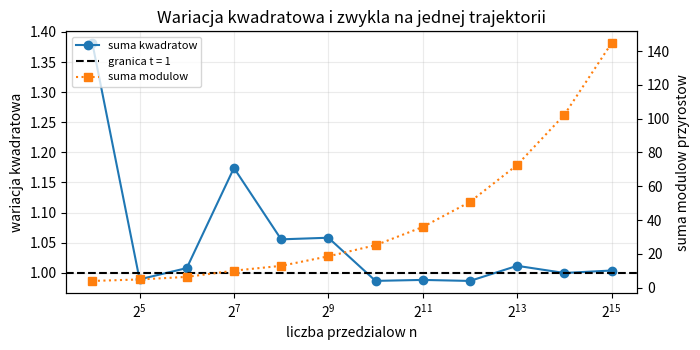

The script that saved this image: (Note: this script raises an exception after producing the figure.)
from pathlib import Path
import numpy as np
import matplotlib.pyplot as plt

rng = np.random.default_rng(404)
N = 2**15
dB = rng.normal(0, np.sqrt(1/N), size=N)
B = np.r_[0., np.cumsum(dB)]
ns = 2**np.arange(4, 16)
qv, tv = [], []
for n in ns:
    przyrosty = np.diff(B[::N//n])
    qv.append(np.sum(przyrosty**2))
    tv.append(np.sum(np.abs(przyrosty)))
fig, ax = plt.subplots(figsize=(7.1, 3.6))
ax.plot(ns, qv, "o-", label="suma kwadratow")
ax.axhline(1, color="black", ls="--", label="granica t = 1")
ax.set_xscale("log", base=2)
ax.set(xlabel="liczba przedzialow n", ylabel="wariacja kwadratowa")
ax2 = ax.twinx()
ax2.plot(ns, tv, "s:", color="tab:orange", label="suma modulow")
ax2.set_ylabel("suma modulow przyrostow")
ax.set_title("Wariacja kwadratowa i zwykla na jednej trajektorii")
ax.grid(alpha=.25)
lines = ax.get_lines() + ax2.get_lines()
ax.legend(lines, [l.get_label() for l in lines], fontsize=8, loc="upper left")
fig.tight_layout()
fig.savefig(Path(__file__).resolve().parents[1] / "figures/II_wariacja.pdf")
plt.close(fig)
